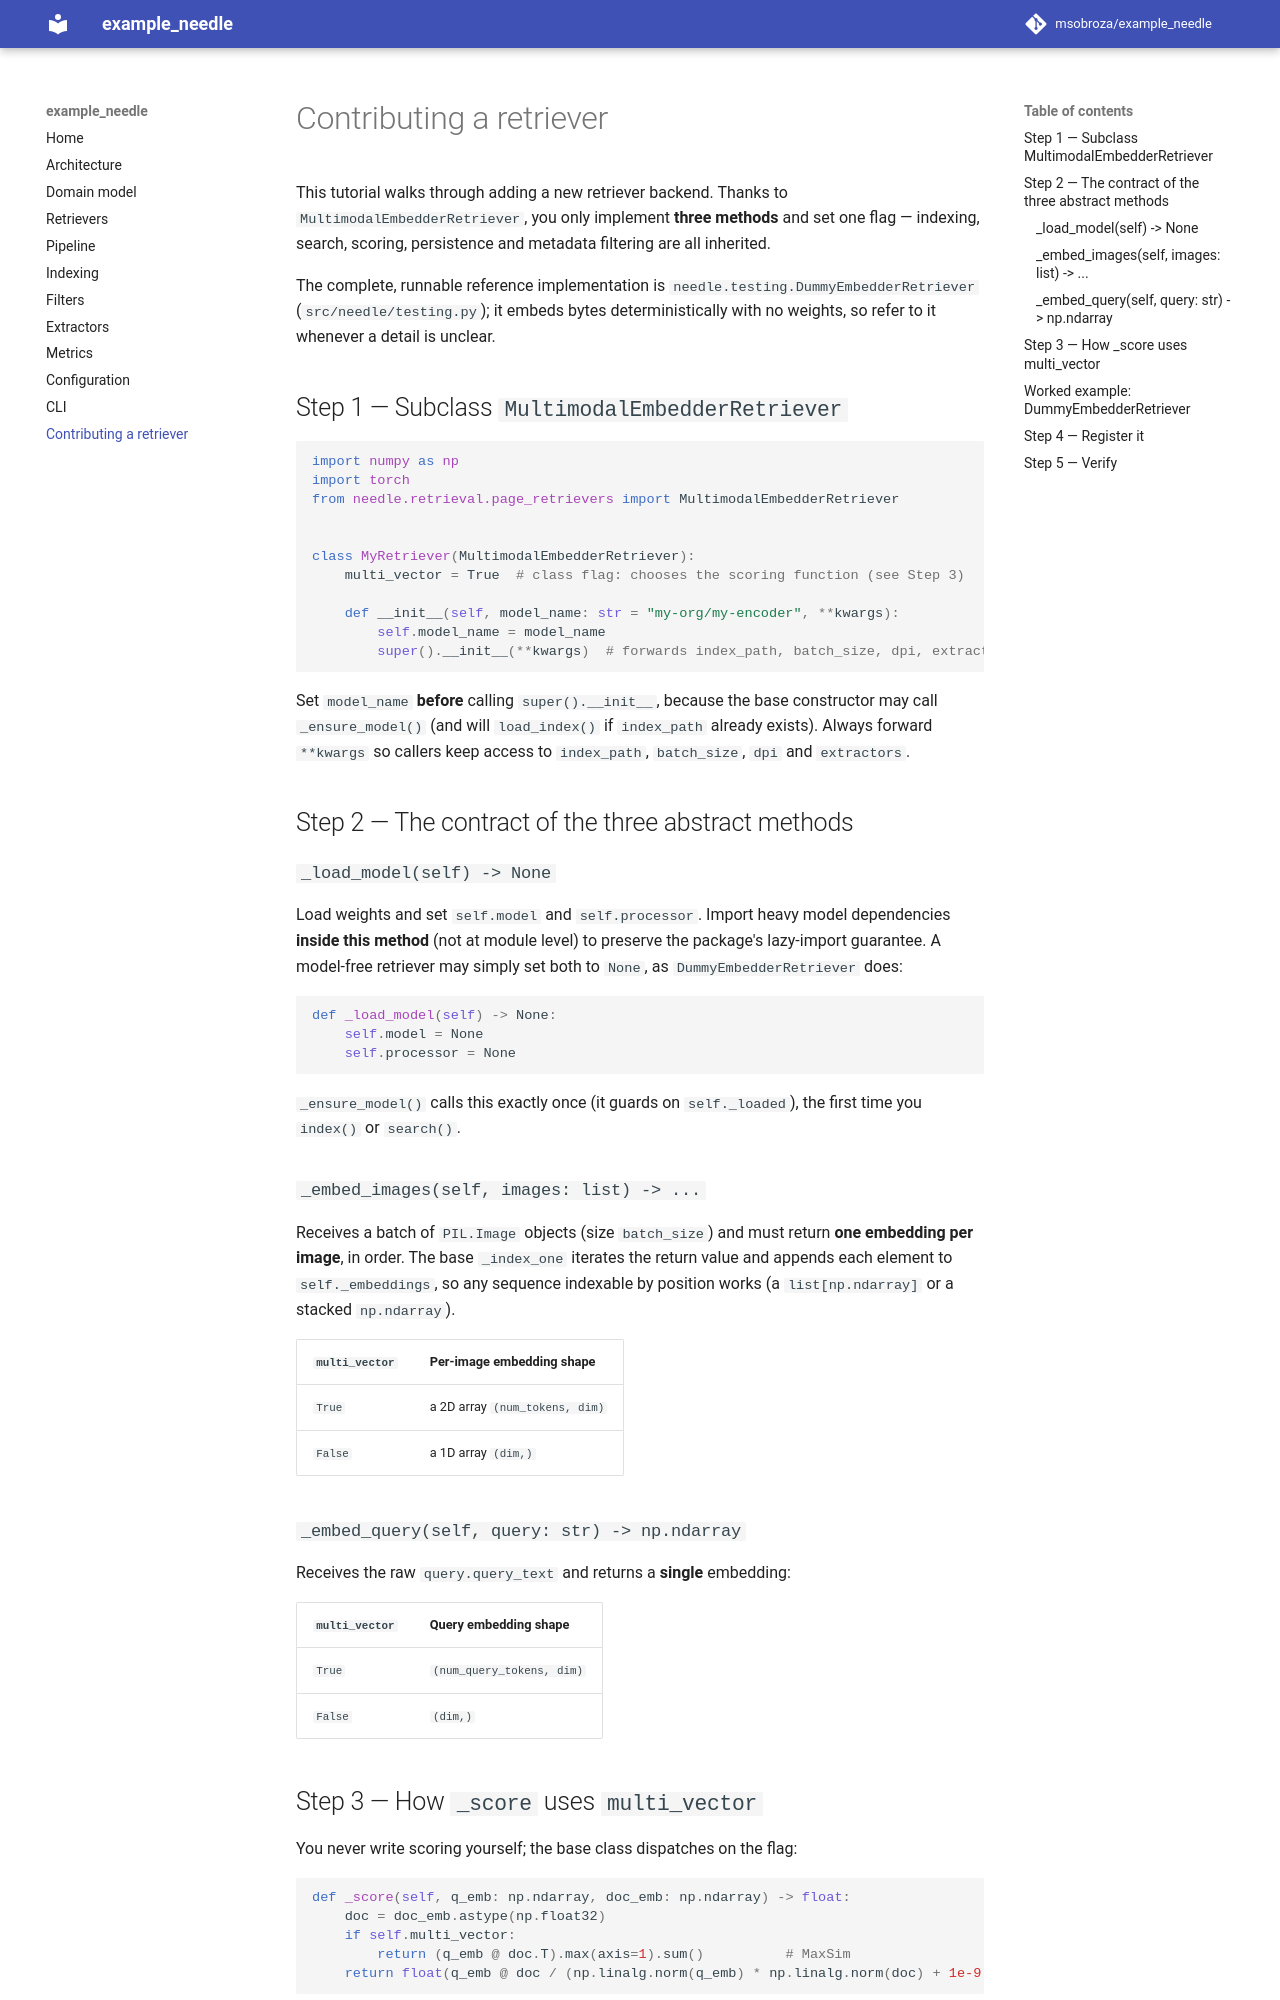

repository: msobroza/example_needle · page: contributing-a-retriever/index.html · generator: mkdocs

# Contributing a retriever

This tutorial walks through adding a new retriever backend. Thanks to
`MultimodalEmbedderRetriever`, you only implement **three methods** and set one
flag — indexing, search, scoring, persistence and metadata filtering are all
inherited.

The complete, runnable reference implementation is
`needle.testing.DummyEmbedderRetriever` (`src/needle/testing.py`); it embeds bytes
deterministically with no weights, so refer to it whenever a detail is unclear.

## Step 1 — Subclass `MultimodalEmbedderRetriever`

```python
import numpy as np
import torch
from needle.retrieval.page_retrievers import MultimodalEmbedderRetriever


class MyRetriever(MultimodalEmbedderRetriever):
    multi_vector = True  # class flag: chooses the scoring function (see Step 3)

    def __init__(self, model_name: str = "my-org/my-encoder", **kwargs):
        self.model_name = model_name
        super().__init__(**kwargs)  # forwards index_path, batch_size, dpi, extractors
```

Set `model_name` **before** calling `super().__init__`, because the base
constructor may call `_ensure_model()` (and will `load_index()` if `index_path`
already exists). Always forward `**kwargs` so callers keep access to `index_path`,
`batch_size`, `dpi` and `extractors`.

## Step 2 — The contract of the three abstract methods

### `_load_model(self) -> None`

Load weights and set `self.model` and `self.processor`. Import heavy model
dependencies **inside this method** (not at module level) to preserve the package's
lazy-import guarantee. A model-free retriever may simply set both to `None`, as
`DummyEmbedderRetriever` does:

```python
def _load_model(self) -> None:
    self.model = None
    self.processor = None
```

`_ensure_model()` calls this exactly once (it guards on `self._loaded`), the first
time you `index()` or `search()`.

### `_embed_images(self, images: list) -> ...`

Receives a batch of `PIL.Image` objects (size `batch_size`) and must return **one
embedding per image**, in order. The base `_index_one` iterates the return value
and appends each element to `self._embeddings`, so any sequence indexable by
position works (a `list[np.ndarray]` or a stacked `np.ndarray`).

| `multi_vector` | Per-image embedding shape |
| --- | --- |
| `True` | a 2D array `(num_tokens, dim)` |
| `False` | a 1D array `(dim,)` |

### `_embed_query(self, query: str) -> np.ndarray`

Receives the raw `query.query_text` and returns a **single** embedding:

| `multi_vector` | Query embedding shape |
| --- | --- |
| `True` | `(num_query_tokens, dim)` |
| `False` | `(dim,)` |
